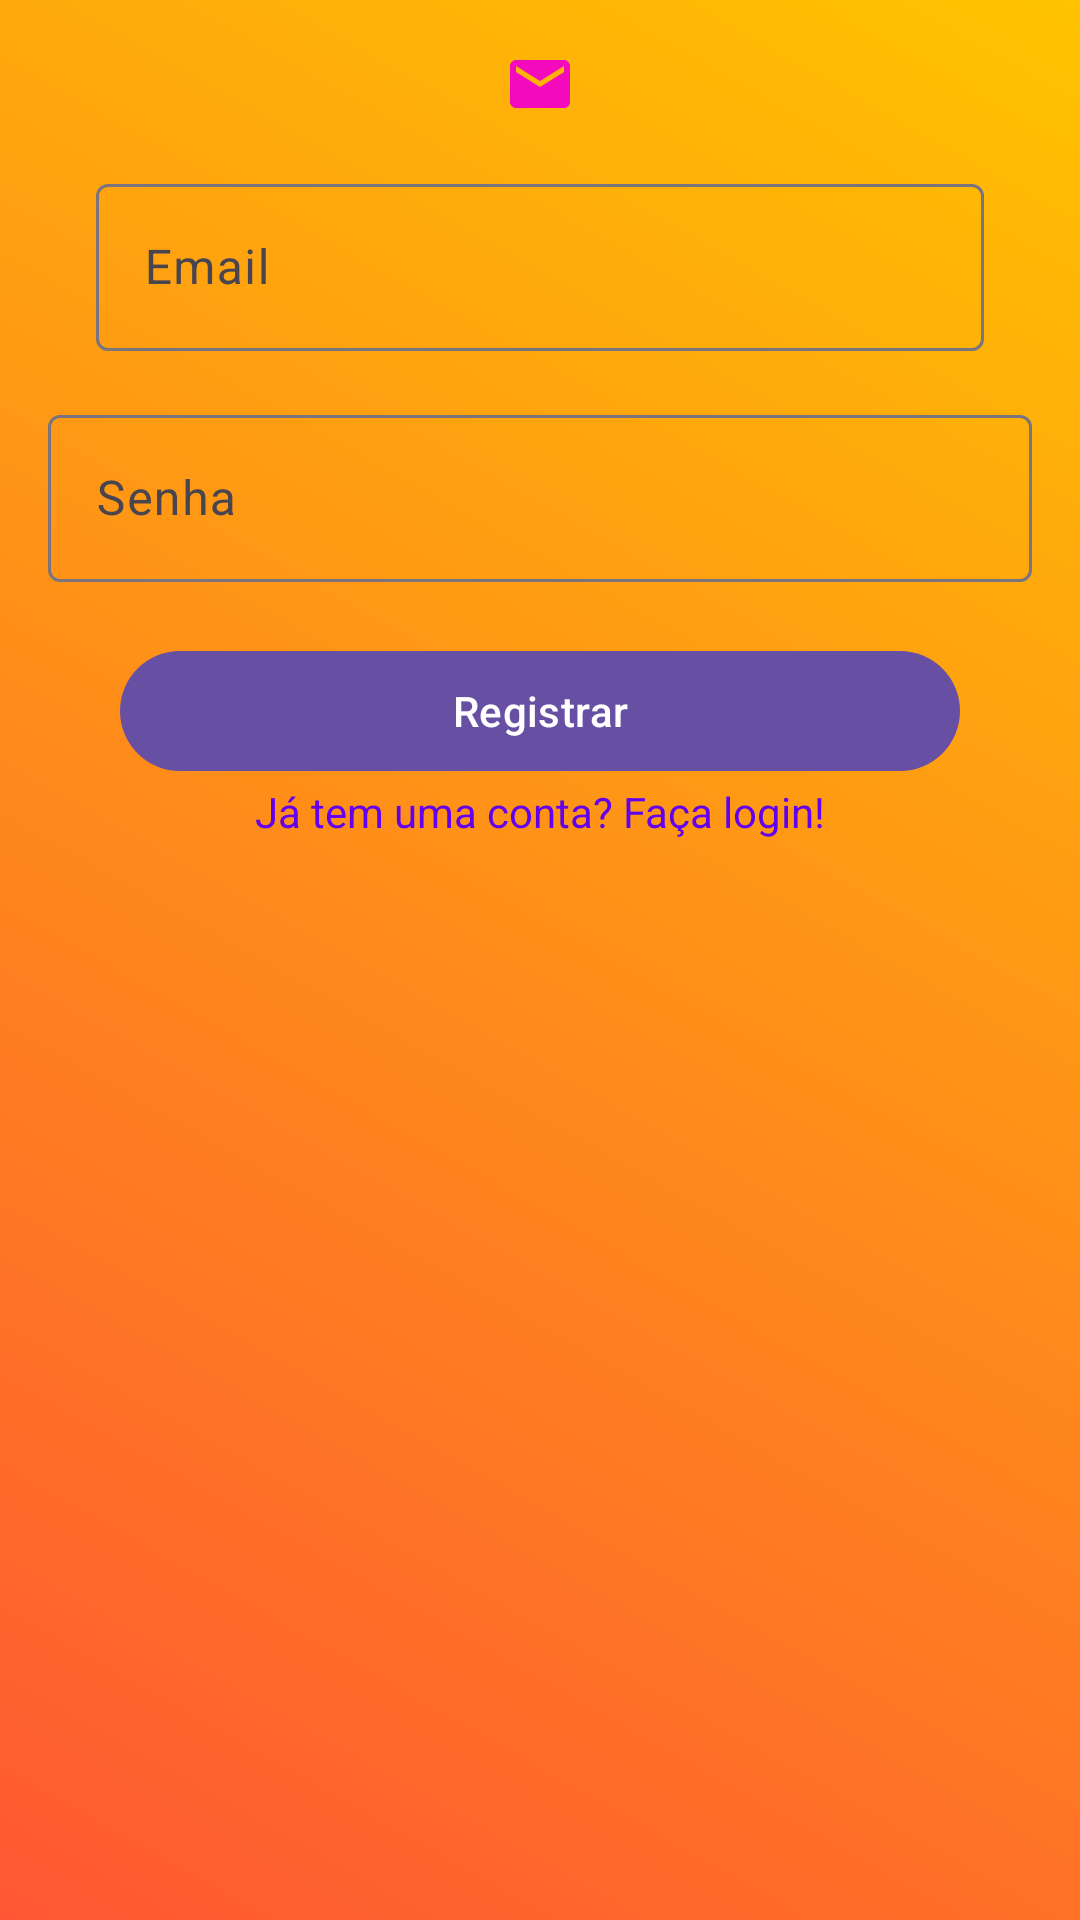

Reconstruct the res/layout file that produces this screen, plus the resources it refers to.
<!-- AndroidManifest.xml: application theme Theme.DesafioLógico -->
<!-- res/layout/activity_register.xml -->
<?xml version="1.0" encoding="utf-8"?>
<androidx.constraintlayout.widget.ConstraintLayout
    xmlns:android="http://schemas.android.com/apk/res/android"
    xmlns:app="http://schemas.android.com/apk/res-auto"
    xmlns:tools="http://schemas.android.com/tools"
    android:layout_width="match_parent"
    android:layout_height="match_parent"
    android:padding="16dp"
    android:background="@drawable/gradient_background"
    tools:context=".auth.RegisterActivity">

    
    <ImageView
        android:id="@+id/logoImageView"
        android:layout_width="wrap_content"
        android:layout_height="wrap_content"
        android:layout_marginBottom="32dp"
        android:contentDescription="@string/app_logo"
        android:src="@drawable/ic_email"
        app:layout_constraintTop_toTopOf="parent"
        app:layout_constraintStart_toStartOf="parent"
        app:layout_constraintEnd_toEndOf="parent" />

    
    <com.google.android.material.textfield.TextInputLayout
        android:id="@+id/emailTextInputLayout"
        android:layout_width="0dp"
        android:layout_height="wrap_content"
        android:padding="16dp"
        android:layout_marginBottom="16dp"
        app:layout_constraintTop_toBottomOf="@+id/logoImageView"
        app:layout_constraintStart_toStartOf="parent"
        app:layout_constraintEnd_toEndOf="parent">

        <com.google.android.material.textfield.TextInputEditText
            android:id="@+id/emailEditText"
            android:layout_width="match_parent"
            android:layout_height="wrap_content"
            android:hint="@string/email"
            android:inputType="textEmailAddress" />
    </com.google.android.material.textfield.TextInputLayout>

    
    <com.google.android.material.textfield.TextInputLayout
        android:id="@+id/passwordTextInputLayout"
        android:layout_width="0dp"
        android:layout_height="wrap_content"
        android:layout_marginBottom="16dp"
        app:layout_constraintTop_toBottomOf="@+id/emailTextInputLayout"
        app:layout_constraintStart_toStartOf="parent"
        app:layout_constraintEnd_toEndOf="parent">

        <com.google.android.material.textfield.TextInputEditText
            android:id="@+id/passwordEditText"
            android:layout_width="match_parent"
            android:layout_height="wrap_content"
            android:hint="@string/password"
            android:inputType="textPassword" />
    </com.google.android.material.textfield.TextInputLayout>

    
    <TextView
        android:id="@+id/passwordStrengthTextView"
        android:layout_width="wrap_content"
        android:layout_height="wrap_content"
        android:layout_marginBottom="16dp"
        android:text=""
        android:textColor="@android:color/black"
        app:layout_constraintTop_toBottomOf="@+id/passwordTextInputLayout"
        app:layout_constraintStart_toStartOf="parent"
        app:layout_constraintEnd_toEndOf="parent" />

    
    <com.google.android.material.button.MaterialButton
        android:id="@+id/registerButton"
        android:layout_width="0dp"
        android:layout_height="wrap_content"
        android:layout_marginBottom="16dp"
        android:text="@string/register"
        app:layout_constraintTop_toBottomOf="@+id/passwordStrengthTextView"
        app:layout_constraintStart_toStartOf="parent"
        app:layout_constraintEnd_toEndOf="parent"
        app:layout_constraintWidth_max="280dp" /> 

    
    <TextView
        android:id="@+id/loginTextView"
        android:layout_width="wrap_content"
        android:layout_height="wrap_content"
        android:text="@string/already_have_account"
        android:textColor="@color/colorPrimary"
        app:layout_constraintTop_toBottomOf="@+id/registerButton"
        app:layout_constraintStart_toStartOf="parent"
        app:layout_constraintEnd_toEndOf="parent" />

</androidx.constraintlayout.widget.ConstraintLayout>
<!-- resources referenced by this layout -->
<resources>
  <color name="colorPrimary">#6200EE</color>
  <!-- drawable gradient_background (drawable) -->
  <?xml version="1.0" encoding="utf-8"?>
  <layer-list xmlns:android="http://schemas.android.com/apk/res/android">
      <item>
          <shape android:shape="rectangle">
              <gradient
                  android:angle="45"
                  android:startColor="#FF5733"
                  android:endColor="#FFC300"
                  android:type="linear" />
          </shape>
      </item>
  </layer-list>
  <!-- drawable ic_email (drawable) -->
  <vector xmlns:android="http://schemas.android.com/apk/res/android" android:height="24dp" android:tint="#F30ABD" android:viewportHeight="24" android:viewportWidth="24" android:width="24dp">
        
      <path android:fillColor="@android:color/white"
          android:pathData="M20,4L4,4c-1.1,0 -1.99,0.9 -1.99,2L2,18c0,1.1 0.9,2 2,2h16c1.1,0 2,-0.9 2,-2L22,6c0,-1.1 -0.9,-2 -2,-2zM20,8l-8,5 -8,-5L4,6l8,5 8,-5v2z"/>
      
  </vector>
  <string name="already_have_account">Já tem uma conta? Faça login!</string>
  <string name="app_logo">Logo do Aplicativo</string>
  <string name="email">Email</string>
  <string name="password">Senha</string>
  <string name="register">Registrar</string>
  <style name="Theme.DesafioLógico" parent="Base.Theme.DesafioLógico" />
  <style name="Base.Theme.DesafioLógico" parent="Theme.Material3.DayNight.NoActionBar">
  
          <item name="colorPrimary">@color/colorPrimary</item>
          <item name="colorOnPrimary">@color/colorOnPrimary</item>
  
          <item name="colorSecondary">@color/colorSecondary</item>
          <item name="colorOnSecondary">@color/colorOnSecondary</item>
  
          <item name="colorSurface">@color/colorSurface</item>
          <item name="colorOnSurface">@color/colorOnSurface</item>
  
          
          <item name="android:colorBackground">@color/colorBackground</item>
          <item name="android:windowBackground">@color/colorBackground</item>
  
          <item name="android:statusBarColor">@android:color/transparent</item>
          <item name="android:navigationBarColor">@android:color/black</item>
      </style>
  <color name="colorOnPrimary">#FFFFFFFF</color>
  <color name="colorSecondary">#03DAC5</color>
  <color name="colorOnSecondary">#FF000000</color>
  <color name="colorSurface">#14102A</color>
  <color name="colorOnSurface">#FFFFFFFF</color>
  <color name="colorBackground">#0E0B1E</color>
</resources>
